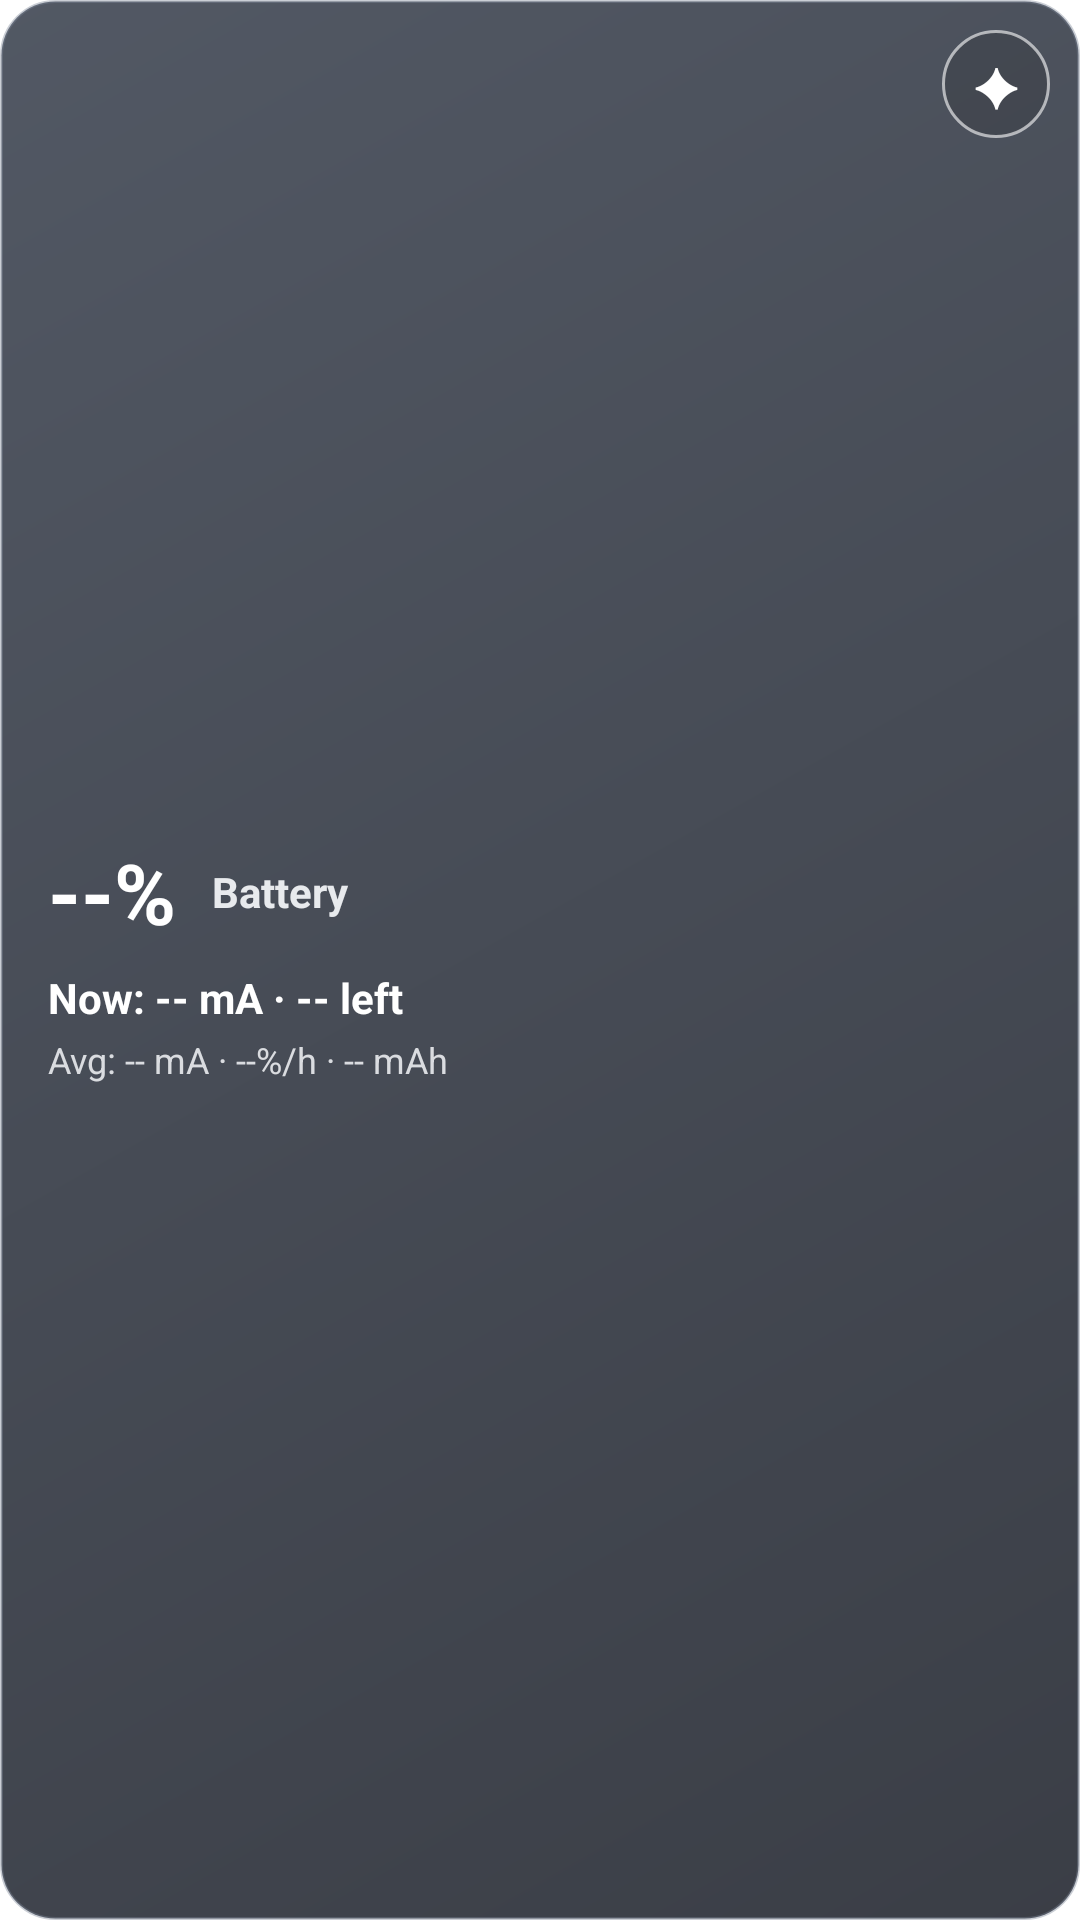

This screen was rendered from an Android layout file. Write that file and the resources it references.
<!-- AndroidManifest.xml: application theme AppTheme -->
<!-- res/layout/widget_battery_compact_soft_card.xml -->
<?xml version="1.0" encoding="utf-8"?>
<FrameLayout xmlns:android="http://schemas.android.com/apk/res/android" android:id="@+id/battery_widget_root" android:layout_width="match_parent" android:layout_height="match_parent" android:background="@drawable/battery_widget_soft_card"><include layout="@layout/widget_battery_compact_content" /></FrameLayout>
<!-- res/layout/widget_battery_compact_content.xml (included above) -->
<?xml version="1.0" encoding="utf-8"?>
<FrameLayout xmlns:android="http://schemas.android.com/apk/res/android"
    android:layout_width="match_parent"
    android:layout_height="match_parent">

    <LinearLayout
        android:layout_width="match_parent"
        android:layout_height="match_parent"
        android:orientation="vertical"
        android:gravity="center_vertical"
        android:paddingStart="16dp"
        android:paddingTop="14dp"
        android:paddingEnd="54dp"
        android:paddingBottom="14dp">

        <LinearLayout
            android:layout_width="match_parent"
            android:layout_height="wrap_content"
            android:orientation="horizontal"
            android:gravity="center_vertical">
            <TextView
                android:id="@+id/battery_widget_percent"
                android:layout_width="wrap_content"
                android:layout_height="wrap_content"
                android:text="--%"
                android:textColor="#FFFFFFFF"
                android:textStyle="bold"
                android:textSize="28sp" />
            <TextView
                android:id="@+id/battery_widget_state"
                android:layout_width="0dp"
                android:layout_height="wrap_content"
                android:layout_weight="1"
                android:layout_marginStart="12dp"
                android:text="Battery"
                android:textColor="#FFE8EAED"
                android:textStyle="bold"
                android:textSize="14sp"
                android:maxLines="1"
                android:ellipsize="end" />
        </LinearLayout>

        <TextView
            android:id="@+id/battery_widget_line1"
            android:layout_width="match_parent"
            android:layout_height="wrap_content"
            android:layout_marginTop="7dp"
            android:text="Now: -- mA · -- left"
            android:textColor="#FFFFFFFF"
            android:textStyle="bold"
            android:textSize="14sp"
            android:maxLines="1"
            android:ellipsize="end" />

        <TextView
            android:id="@+id/battery_widget_line2"
            android:layout_width="match_parent"
            android:layout_height="wrap_content"
            android:layout_marginTop="3dp"
            android:text="Avg: -- mA · --%/h · -- mAh"
            android:textColor="#FFDADCE0"
            android:textSize="12sp"
            android:maxLines="2"
            android:ellipsize="end" />
    </LinearLayout>

    <TextView
        android:id="@+id/battery_widget_style"
        android:layout_width="36dp"
        android:layout_height="36dp"
        android:layout_gravity="top|end"
        android:layout_marginTop="10dp"
        android:layout_marginEnd="10dp"
        android:background="@drawable/battery_widget_style_button"
        android:gravity="center"
        android:text="✦"
        android:textColor="#FFFFFFFF"
        android:textSize="18sp"
        android:contentDescription="Change battery widget style" />
</FrameLayout>
<!-- resources referenced by this layout -->
<resources>
  <!-- drawable battery_widget_soft_card (drawable) -->
  <?xml version="1.0" encoding="utf-8"?>
  <shape xmlns:android="http://schemas.android.com/apk/res/android" android:shape="rectangle">
      <gradient android:startColor="#E63F4653" android:endColor="#E6252932" android:angle="315" />
      <corners android:radius="18dp" />
      <stroke android:width="1dp" android:color="#667A8497" />
  </shape>
  <!-- drawable battery_widget_style_button (drawable) -->
  <?xml version="1.0" encoding="utf-8"?>
  <shape xmlns:android="http://schemas.android.com/apk/res/android" android:shape="oval">
      <solid android:color="#5530333A" />
      <stroke android:width="1dp" android:color="#99FFFFFF" />
      <size android:width="34dp" android:height="34dp" />
  </shape>
</resources>
